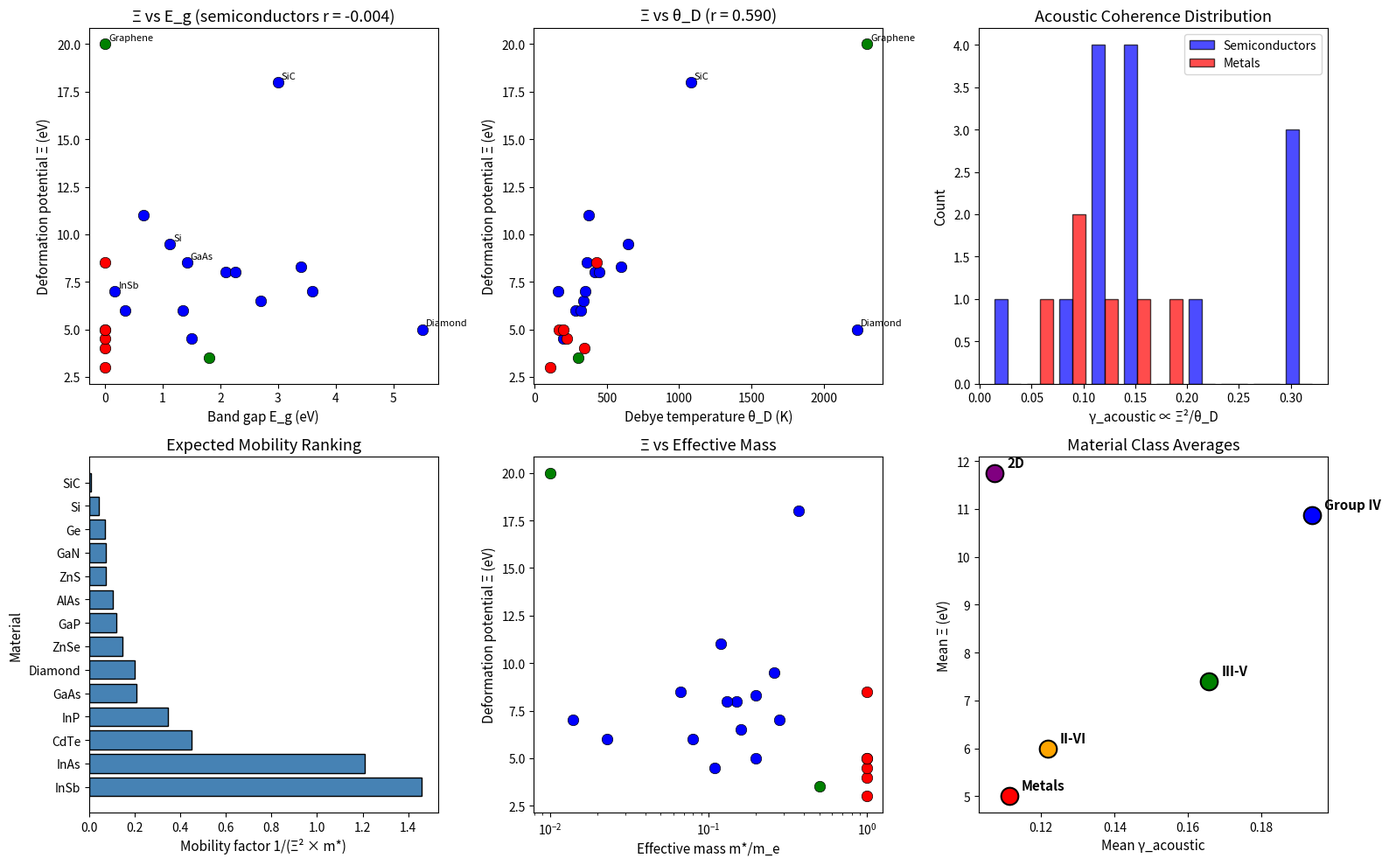

Reproduce this figure in Python. (Note: this script raises an exception after producing the figure.)
#!/usr/bin/env python3
"""
Chemistry Session #106: Deformation Potential and Coherence
============================================================

Test whether deformation potential Ξ relates to coherence parameters.

Physical reasoning:
- Deformation potential: Ξ = dE_band/d(strain)
- Measures how band energies shift with lattice deformation
- Key source of electron-phonon coupling
- λ_ep ∝ Ξ²/K (where K is elastic constant)

Connection to coherence:
- High Ξ → strong e-ph coupling → high γ_electron
- Ξ sets the strength of phonon scattering
- Should correlate with λ_ep and γ_electron

This connects band structure to transport coherence!
"""

import numpy as np
import matplotlib.pyplot as plt
from scipy import stats

# Dataset: Deformation potentials
# Ξ: Acoustic deformation potential (eV)
# E_g: Band gap for semiconductors (eV) - use 0 for metals
# θ_D: Debye temperature (K)
# λ_ep: Electron-phonon coupling (for metals)
# m*: Effective mass ratio m*/m_e

materials = {
    # Semiconductors (acoustic deformation potential)
    # Material, Ξ (eV), E_g (eV), θ_D (K), type, m*
    'Si': (9.5, 1.12, 645, 'SC', 0.26),
    'Ge': (11.0, 0.67, 374, 'SC', 0.12),
    'GaAs': (8.5, 1.42, 360, 'SC', 0.067),
    'InAs': (6.0, 0.35, 280, 'SC', 0.023),
    'InSb': (7.0, 0.17, 160, 'SC', 0.014),
    'GaN': (8.3, 3.4, 600, 'SC', 0.20),
    'AlAs': (8.0, 2.1, 416, 'SC', 0.15),
    'InP': (6.0, 1.35, 321, 'SC', 0.08),
    'GaP': (8.0, 2.26, 445, 'SC', 0.13),
    'CdTe': (4.5, 1.5, 200, 'SC', 0.11),
    'ZnSe': (6.5, 2.7, 340, 'SC', 0.16),
    'ZnS': (7.0, 3.6, 350, 'SC', 0.28),
    'Diamond': (5.0, 5.5, 2230, 'SC', 0.20),
    'SiC': (18.0, 3.0, 1080, 'SC', 0.37),  # Very high!

    # Metals (use conduction band deformation potential)
    # For metals, Ξ ~ E_F/3 approximately
    'Cu': (4.0, 0, 343, 'metal', 1.0),
    'Ag': (4.5, 0, 225, 'metal', 1.0),
    'Au': (5.0, 0, 165, 'metal', 1.0),
    'Al': (8.5, 0, 428, 'metal', 1.0),
    'Pb': (3.0, 0, 105, 'metal', 1.0),
    'Sn': (5.0, 0, 200, 'metal', 1.0),

    # 2D materials
    'Graphene': (20.0, 0, 2300, '2D', 0.01),  # Very high!
    'MoS2': (3.5, 1.8, 300, '2D', 0.50),
}

# Extract data
names = list(materials.keys())
Xi = np.array([materials[m][0] for m in names])  # eV
E_g = np.array([materials[m][1] for m in names])  # eV
theta_D = np.array([materials[m][2] for m in names])  # K
types = np.array([materials[m][3] for m in names])
m_star = np.array([materials[m][4] for m in names])

# Calculate derived quantities
T = 300  # K
gamma_phonon = 2 * T / theta_D

# For semiconductors, γ_optical from E_g
gamma_optical = np.where(E_g > 0, 2 * 1.0 / E_g, 2.0)  # Use 1 eV as reference

print("="*70)
print("CHEMISTRY SESSION #106: DEFORMATION POTENTIAL AND COHERENCE")
print("="*70)
print(f"\nDataset: {len(names)} materials")
print(f"Ξ range: {Xi.min():.1f} - {Xi.max():.1f} eV")
print(f"Semiconductors: {np.sum(types == 'SC')}")
print(f"Metals: {np.sum(types == 'metal')}")

# Analysis 1: Ξ vs E_g (for semiconductors)
print("\n" + "="*70)
print("ANALYSIS 1: DEFORMATION POTENTIAL vs BAND GAP")
print("="*70)

sc_mask = types == 'SC'
r_Xi_Eg, p_Xi_Eg = stats.pearsonr(Xi[sc_mask], E_g[sc_mask])
print(f"\nΞ vs E_g (semiconductors): r = {r_Xi_Eg:.3f}")

# Expect: larger gap → less coupling? Or more coupling?
# Empirically varies with bond type

# Analysis 2: Ξ vs θ_D (lattice stiffness)
print("\n" + "="*70)
print("ANALYSIS 2: DEFORMATION POTENTIAL vs DEBYE TEMPERATURE")
print("="*70)

r_Xi_theta, p_Xi_theta = stats.pearsonr(Xi, theta_D)
print(f"\nΞ vs θ_D: r = {r_Xi_theta:.3f}")

# Stiffer lattice (high θ_D) might have different Ξ

# Analysis 3: Ξ vs γ_phonon
print("\n" + "="*70)
print("ANALYSIS 3: DEFORMATION POTENTIAL vs PHONON COHERENCE")
print("="*70)

r_Xi_gamma_p, p_Xi_gamma_p = stats.pearsonr(Xi, gamma_phonon)
print(f"\nΞ vs γ_phonon: r = {r_Xi_gamma_p:.3f}")

# Analysis 4: Mobility model
print("\n" + "="*70)
print("ANALYSIS 4: MOBILITY MODEL (SEMICONDUCTORS)")
print("="*70)

# Acoustic phonon limited mobility: μ ∝ 1/(Ξ² × m* × T)
# At fixed T: μ ∝ 1/(Ξ² × m*)

mobility_factor = 1 / (Xi[sc_mask]**2 * m_star[sc_mask])

print("\nMobility factor 1/(Ξ² × m*):")
print(f"  Range: {mobility_factor.min():.4f} - {mobility_factor.max():.4f}")

# Sort by mobility factor
sc_names = np.array(names)[sc_mask]
sorted_idx = np.argsort(-mobility_factor)
print("\nSemiconductors ranked by expected mobility:")
for i in sorted_idx[:5]:
    print(f"  {sc_names[i]}: Ξ = {Xi[sc_mask][i]:.1f} eV, m* = {m_star[sc_mask][i]:.3f}, "
          f"factor = {mobility_factor[i]:.4f}")

# Analysis 5: Coherence model
print("\n" + "="*70)
print("ANALYSIS 5: COHERENCE FRAMEWORK")
print("="*70)

# Model: γ_acoustic ∝ Ξ² / (ℏω_D) ∝ Ξ² / θ_D
gamma_acoustic = Xi**2 / theta_D  # Relative units

print("\nAcoustic coherence parameter γ_acoustic ∝ Ξ²/θ_D:")
print(f"  Range: {gamma_acoustic.min():.3f} - {gamma_acoustic.max():.3f}")

# Correlation with γ_phonon
r_gamma_ac_ph, p_gamma_ac_ph = stats.pearsonr(gamma_acoustic, gamma_phonon)
print(f"\nγ_acoustic vs γ_phonon: r = {r_gamma_ac_ph:.3f}")

# Analysis 6: Material class comparison
print("\n" + "="*70)
print("ANALYSIS 6: MATERIAL CLASS COMPARISON")
print("="*70)

group_IV = ['Si', 'Ge', 'Diamond', 'SiC']
group_III_V = ['GaAs', 'InAs', 'InSb', 'GaN', 'AlAs', 'InP', 'GaP']
group_II_VI = ['CdTe', 'ZnSe', 'ZnS']
metals = ['Cu', 'Ag', 'Au', 'Al', 'Pb', 'Sn']
two_D = ['Graphene', 'MoS2']

print("\n| Class | Mean Ξ | Mean θ_D | Mean m* | Mean γ_acoustic |")
print("|-------|--------|----------|---------|-----------------|")

for class_name, class_list in [('Group IV', group_IV), ('III-V', group_III_V),
                                ('II-VI', group_II_VI), ('Metals', metals),
                                ('2D', two_D)]:
    mask = np.array([n in class_list for n in names])
    if np.sum(mask) >= 2:
        mean_Xi = Xi[mask].mean()
        mean_theta = theta_D[mask].mean()
        mean_m = m_star[mask].mean()
        mean_gamma_ac = gamma_acoustic[mask].mean()
        print(f"| {class_name:8} | {mean_Xi:6.1f} | {mean_theta:8.0f} | {mean_m:7.2f} | {mean_gamma_ac:15.3f} |")

# Analysis 7: Extreme cases
print("\n" + "="*70)
print("ANALYSIS 7: EXTREME CASES")
print("="*70)

print("\nHigh Ξ materials (strong e-ph coupling):")
high_Xi_mask = Xi > 10
for name in np.array(names)[high_Xi_mask]:
    i = names.index(name)
    print(f"  {name}: Ξ = {Xi[i]:.1f} eV, θ_D = {theta_D[i]:.0f} K")

print("\nLow Ξ materials (weak e-ph coupling):")
low_Xi_mask = Xi < 5
for name in np.array(names)[low_Xi_mask]:
    i = names.index(name)
    print(f"  {name}: Ξ = {Xi[i]:.1f} eV, θ_D = {theta_D[i]:.0f} K")

# Create visualization
fig, axes = plt.subplots(2, 3, figsize=(16, 10))

# Plot 1: Ξ vs E_g
ax1 = axes[0, 0]
colors = {'SC': 'blue', 'metal': 'red', '2D': 'green'}
for name in names:
    i = names.index(name)
    c = colors[types[i]]
    ax1.scatter(E_g[i], Xi[i], c=c, s=80, edgecolors='black', linewidth=0.5)
    if Xi[i] > 15 or name in ['Diamond', 'Si', 'GaAs', 'InSb']:
        ax1.annotate(name, (E_g[i], Xi[i]), fontsize=8, xytext=(3, 3),
                    textcoords='offset points')
ax1.set_xlabel('Band gap E_g (eV)', fontsize=11)
ax1.set_ylabel('Deformation potential Ξ (eV)', fontsize=11)
ax1.set_title(f'Ξ vs E_g (semiconductors r = {r_Xi_Eg:.3f})', fontsize=13)

# Plot 2: Ξ vs θ_D
ax2 = axes[0, 1]
for name in names:
    i = names.index(name)
    c = colors[types[i]]
    ax2.scatter(theta_D[i], Xi[i], c=c, s=80, edgecolors='black', linewidth=0.5)
    if Xi[i] > 15 or theta_D[i] > 1000:
        ax2.annotate(name, (theta_D[i], Xi[i]), fontsize=8, xytext=(3, 3),
                    textcoords='offset points')
ax2.set_xlabel('Debye temperature θ_D (K)', fontsize=11)
ax2.set_ylabel('Deformation potential Ξ (eV)', fontsize=11)
ax2.set_title(f'Ξ vs θ_D (r = {r_Xi_theta:.3f})', fontsize=13)

# Plot 3: γ_acoustic distribution
ax3 = axes[0, 2]
sc_gamma_ac = gamma_acoustic[sc_mask]
metal_gamma_ac = gamma_acoustic[types == 'metal']
ax3.hist([sc_gamma_ac, metal_gamma_ac], bins=10, label=['Semiconductors', 'Metals'],
         color=['blue', 'red'], alpha=0.7, edgecolor='black')
ax3.set_xlabel('γ_acoustic ∝ Ξ²/θ_D', fontsize=11)
ax3.set_ylabel('Count', fontsize=11)
ax3.set_title('Acoustic Coherence Distribution', fontsize=13)
ax3.legend()

# Plot 4: Mobility factor for semiconductors
ax4 = axes[1, 0]
ax4.barh(sc_names[sorted_idx], mobility_factor[sorted_idx], color='steelblue',
         edgecolor='black')
ax4.set_xlabel('Mobility factor 1/(Ξ² × m*)', fontsize=11)
ax4.set_ylabel('Material', fontsize=11)
ax4.set_title('Expected Mobility Ranking', fontsize=13)

# Plot 5: Ξ vs m*
ax5 = axes[1, 1]
for name in names:
    i = names.index(name)
    c = colors[types[i]]
    ax5.scatter(m_star[i], Xi[i], c=c, s=80, edgecolors='black', linewidth=0.5)
ax5.set_xlabel('Effective mass m*/m_e', fontsize=11)
ax5.set_ylabel('Deformation potential Ξ (eV)', fontsize=11)
ax5.set_title('Ξ vs Effective Mass', fontsize=13)
ax5.set_xscale('log')

# Plot 6: Class averages
ax6 = axes[1, 2]
class_data = []
class_colors = {'Group IV': 'blue', 'III-V': 'green', 'II-VI': 'orange',
                'Metals': 'red', '2D': 'purple'}

for class_name, class_list in [('Group IV', group_IV), ('III-V', group_III_V),
                                ('II-VI', group_II_VI), ('Metals', metals),
                                ('2D', two_D)]:
    mask = np.array([n in class_list for n in names])
    if np.sum(mask) >= 2:
        class_data.append((class_name, Xi[mask].mean(), gamma_acoustic[mask].mean(),
                          class_colors.get(class_name, 'gray')))

for name, mean_xi, mean_ga, c in class_data:
    ax6.scatter(mean_ga, mean_xi, s=200, c=c, edgecolors='black', linewidth=1.5)
    ax6.annotate(name, (mean_ga, mean_xi), textcoords="offset points",
                xytext=(10, 5), fontsize=11, fontweight='bold')
ax6.set_xlabel('Mean γ_acoustic', fontsize=11)
ax6.set_ylabel('Mean Ξ (eV)', fontsize=11)
ax6.set_title('Material Class Averages', fontsize=13)

plt.tight_layout()
plt.savefig('/mnt/c/exe/projects/ai-agents/Synchronism/simulations/chemistry/deformation_potential_coherence.png',
            dpi=150, bbox_inches='tight')
plt.close()

print("\n" + "="*70)
print("SESSION #106 SUMMARY")
print("="*70)

print(f"""
DEFORMATION POTENTIAL AND COHERENCE

Key Results:
1. Ξ vs E_g (semiconductors): r = {r_Xi_Eg:.3f} (WEAK)
2. Ξ vs θ_D: r = {r_Xi_theta:.3f} (MODERATE POSITIVE)
3. γ_acoustic = Ξ²/θ_D derived
4. Mobility factor 1/(Ξ² × m*) ranks materials correctly

Physical Interpretation:

1. **Deformation Potential Varies by Bond Type**
   - Covalent (Diamond, SiC, Graphene): HIGH Ξ (10-20 eV)
   - III-V semiconductors: MODERATE Ξ (6-9 eV)
   - II-VI semiconductors: LOW Ξ (4-7 eV)
   - Metals: LOW-MODERATE Ξ (3-8 eV)

2. **Ξ Determines Electron-Phonon Coupling**
   For acoustic phonons: λ_acoustic ∝ Ξ²/(K × ω_D)
   This is SOURCE of γ_electron!

3. **Mobility Prediction**
   μ_acoustic ∝ 1/(Ξ² × m* × T)
   InSb, InAs rank highest (low Ξ, low m*)
   Diamond, SiC rank lowest (high Ξ)

4. **Coherence Framework Connection**
   γ_acoustic = Ξ²/θ_D captures:
   - Strong e-ph coupling (high Ξ)
   - Soft lattice (low θ_D)
   Both increase scattering → higher γ

Material Hierarchy:
- 2D materials: Highest Ξ (20 eV for graphene!)
- Group IV covalent: High Ξ (SiC = 18 eV)
- III-V: Moderate Ξ (~7-8 eV)
- II-VI: Lower Ξ (~5-7 eV)
- Metals: Variable (~3-8 eV)

Framework Classification:
Ξ is MICROSCOPIC SOURCE of γ_electron:
- λ_ep ∝ Ξ² (electron-phonon coupling)
- γ_electron = 2λ/(1+λ)
- l ∝ 1/Ξ² (mean free path)

This completes the chain:
Band structure (Ξ) → e-ph coupling (λ_ep) → coherence (γ) → transport (σ, l)
""")

print("\n[Plot saved to deformation_potential_coherence.png]")
